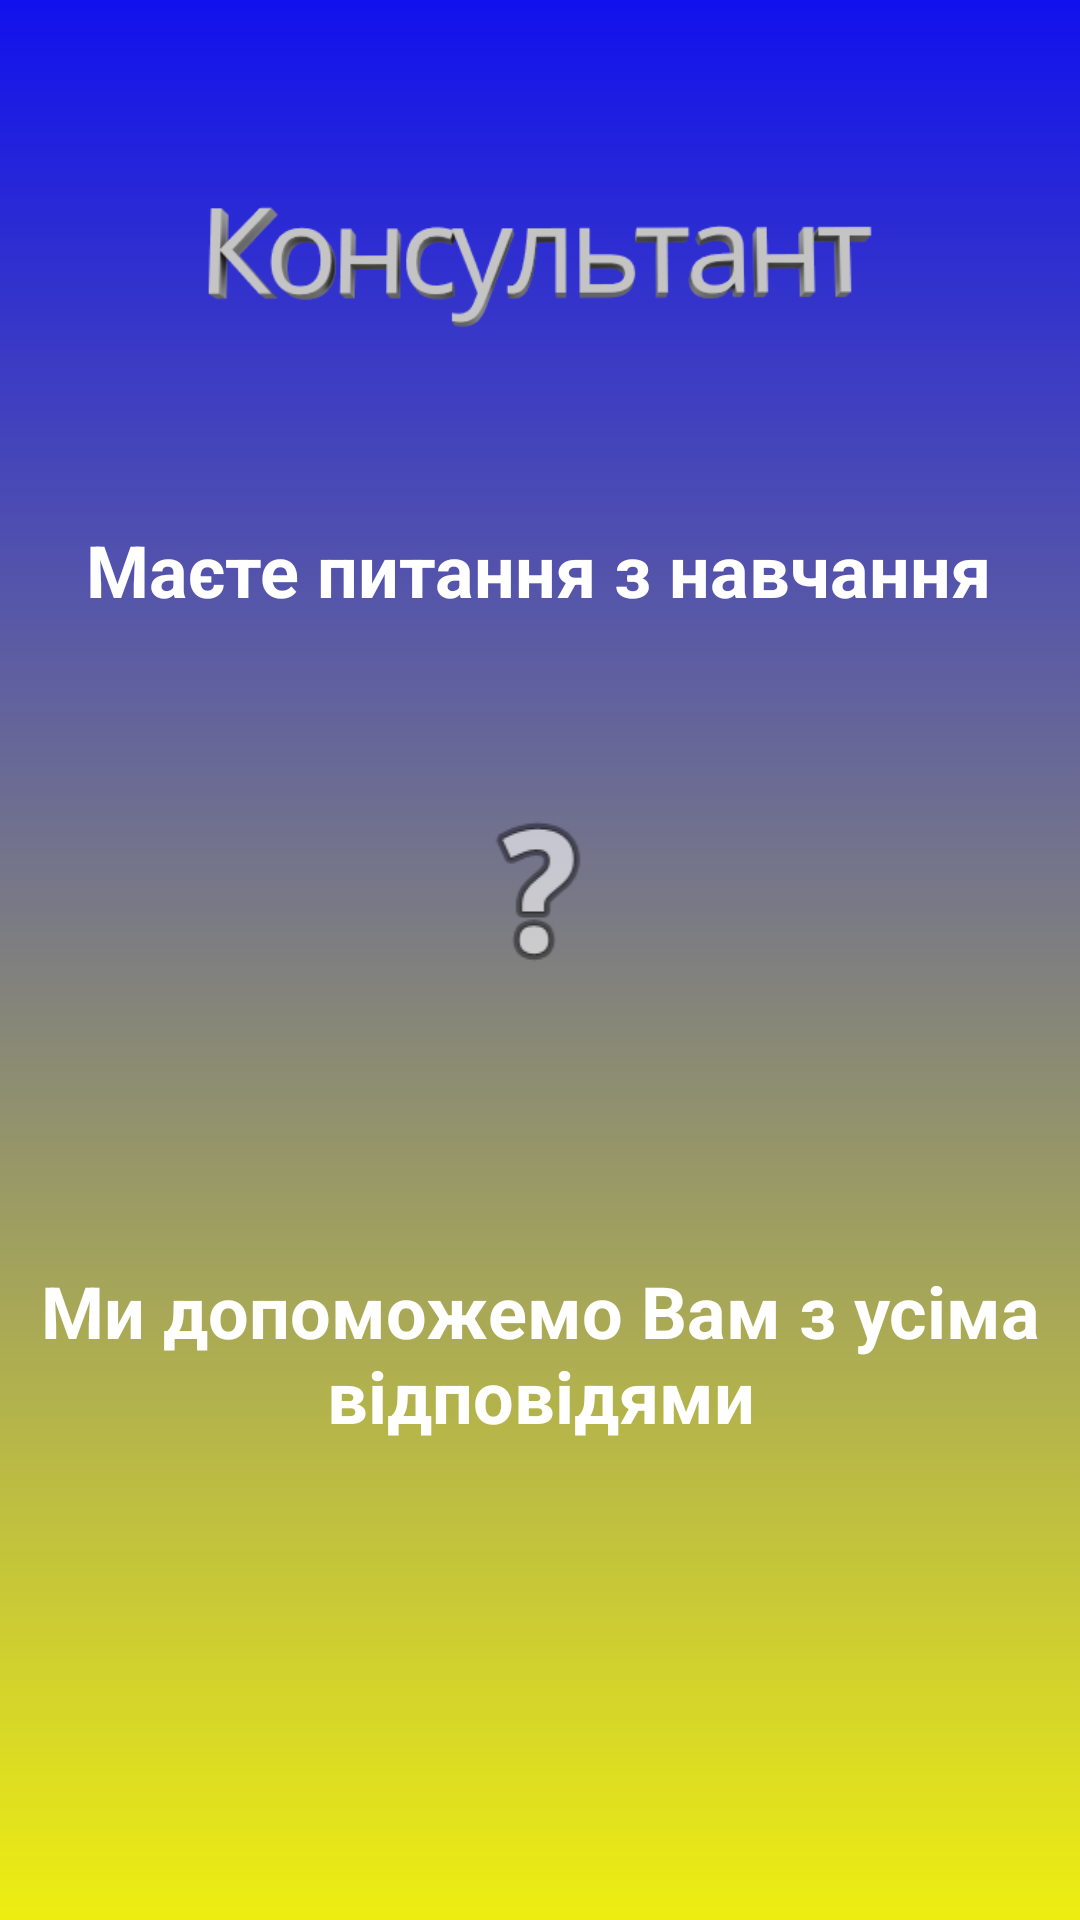

This screen was rendered from an Android layout file. Write that file and the resources it references.
<!-- AndroidManifest.xml: application theme Theme.Consultations -->
<!-- res/layout/activity_lab4.xml -->
<?xml version="1.0" encoding="utf-8"?>
<androidx.constraintlayout.widget.ConstraintLayout xmlns:android="http://schemas.android.com/apk/res/android"
    xmlns:app="http://schemas.android.com/apk/res-auto"
    xmlns:tools="http://schemas.android.com/tools"
    android:layout_width="match_parent"
    android:layout_height="match_parent"
    tools:context=".lab4_activity"
    android:background="@drawable/lab4_bg">

    <TextView
        android:id="@+id/lab4_tvText1"
        android:layout_width="wrap_content"
        android:layout_height="wrap_content"
        android:text="@string/lab4_txt1"
        android:textColor="@color/white"
        android:textSize="24sp"
        android:textStyle="bold"
        app:layout_constraintBottom_toBottomOf="parent"
        app:layout_constraintEnd_toEndOf="parent"
        app:layout_constraintHorizontal_bias="0.495"
        app:layout_constraintStart_toStartOf="parent"
        app:layout_constraintTop_toTopOf="parent"
        app:layout_constraintVertical_bias="0.286" />

    <ImageView
        android:id="@+id/lab4_imq_que"
        android:layout_width="64dp"
        android:layout_height="67dp"
        android:src="@android:drawable/ic_menu_help"
        app:layout_constraintBottom_toBottomOf="parent"
        app:layout_constraintEnd_toEndOf="parent"
        app:layout_constraintHorizontal_bias="0.498"
        app:layout_constraintStart_toStartOf="parent"
        app:layout_constraintTop_toTopOf="parent"
        app:layout_constraintVertical_bias="0.46" />

    <ImageView
        android:id="@+id/lab4_img_logo"
        android:layout_width="238dp"
        android:layout_height="79dp"
        android:src="@drawable/cons"
        app:layout_constraintBottom_toTopOf="@+id/lab4_tvText1"
        app:layout_constraintEnd_toEndOf="parent"
        app:layout_constraintStart_toStartOf="parent"
        app:layout_constraintTop_toTopOf="parent" />

    <TextView
        android:id="@+id/lab4_tvText2"
        android:layout_width="wrap_content"
        android:layout_height="wrap_content"
        android:text="@string/lab4_txt2"
        android:textAlignment="center"
        android:textColor="@color/white"
        android:textSize="24sp"
        android:textStyle="bold"
        app:layout_constraintBottom_toBottomOf="parent"
        app:layout_constraintEnd_toEndOf="parent"
        app:layout_constraintHorizontal_bias="0.0"
        app:layout_constraintStart_toStartOf="parent"
        app:layout_constraintTop_toBottomOf="@+id/lab4_imq_que"
        app:layout_constraintVertical_bias="0.362" />
</androidx.constraintlayout.widget.ConstraintLayout>
<!-- resources referenced by this layout -->
<resources>
  <!-- drawable cons: png bitmap (drawable, 15555 bytes) -->
  <!-- drawable lab4_bg (drawable-v24) -->
  <?xml version="1.0" encoding="utf-8"?>
  <selector xmlns:android="http://schemas.android.com/apk/res/android">
      <item>
          <shape>
              <gradient
                  android:angle="90"
                  android:startColor="#FFEEEE11"
                  android:endColor="#FF1111EE"
                  android:type="linear" />
          </shape>
      </item>
  </selector>
  <string name="lab4_txt1">Маєте питання з навчання</string>
  <string name="lab4_txt2">Ми допоможемо Вам з усіма відповідями</string>
  <style name="Theme.Consultations" parent="Theme.AppCompat.DayNight.DarkActionBar">
          
          <item name="colorPrimary">@color/purple_500</item>
          <item name="colorPrimaryVariant">@color/purple_700</item>
          <item name="colorOnPrimary">@color/white</item>
          
          <item name="colorSecondary">@color/teal_200</item>
          <item name="colorSecondaryVariant">@color/teal_700</item>
          <item name="colorOnSecondary">@color/black</item>
          
          <item name="android:statusBarColor" tools:targetApi="l">?attr/colorPrimaryVariant</item>
          
      </style>
  <!-- not gathered from this repository: default colours our renderer supplied (Android Studio template values) -->
  <color name="purple_500">#FF6200EE</color>
  <color name="purple_700">#FF3700B3</color>
  <color name="teal_200">#FF03DAC5</color>
  <color name="teal_700">#FF018786</color>
  <color name="black">#FF000000</color>
  <color name="white">#FFFFFFFF</color>
</resources>
